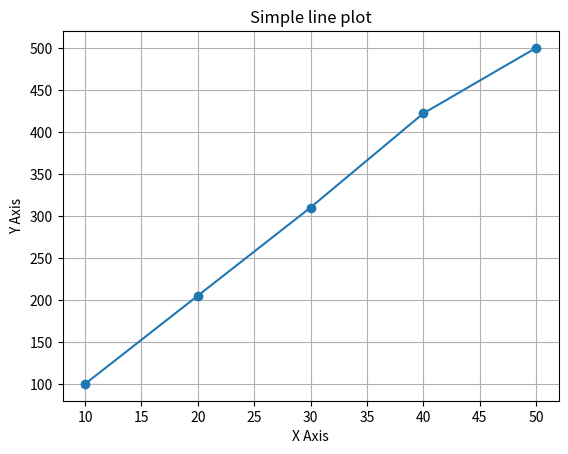

Write Python code to recreate this figure.
import numpy as np
import matplotlib.pyplot as plt

x=[10,20,30,40,50]
y=[100,205,310,422,500]
plt.plot(x,y,marker='o')

plt.xlabel("X Axis")
plt.ylabel("Y Axis")
plt.title("Simple line plot")

plt.grid()
plt.show() 
